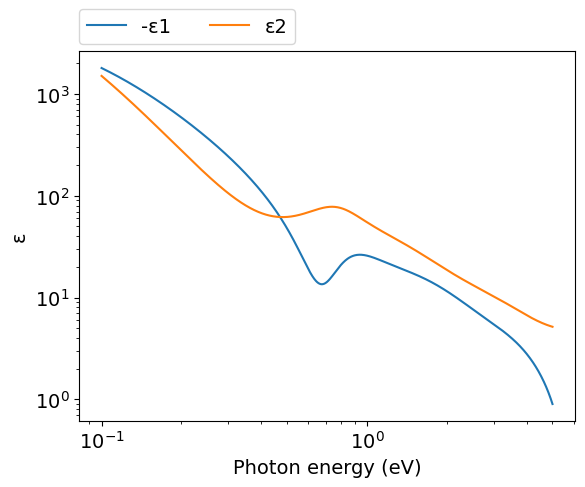
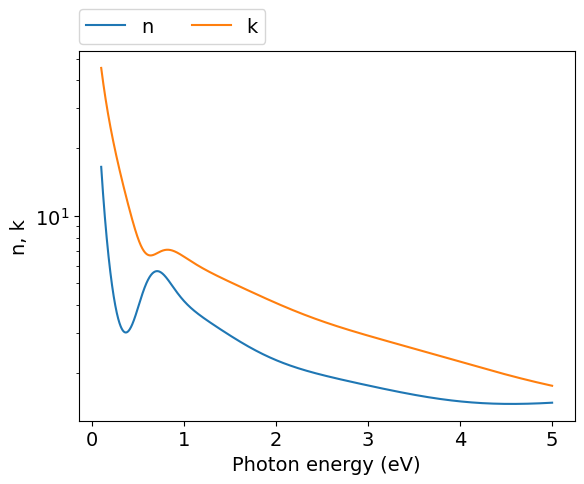
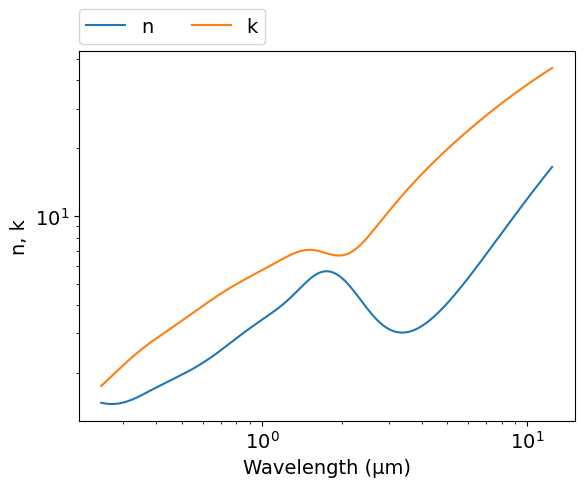

Generate these figures, in order, with matplotlib:
# -*- coding: utf-8 -*-
# Original data: https://doi.org/10.1364/AO.37.005271
# Author: Mikhail Polyanskiy
# Last modified: 2017-02-22

import numpy as np
import matplotlib.pyplot as plt

# Lorentz-Drude (LD) model parameters
ωp = 9.59  #eV
f0 = 0.333
Γ0 = 0.080 #eV

f1 = 0.191
Γ1 = 0.517 #eV
ω1 = 0.780 #eV

f2 = 0.659
Γ2 = 1.838 #eV
ω2 = 1.314 #eV

f3 = 0.547
Γ3 = 3.668 #eV
ω3 = 3.141 #eV

f4 = 3.576
Γ4 = 8.517 #eV
ω4 = 9.249 #eV

Ωp = f0**.5 * ωp  #eV

def LD(ω):  #ω: eV
    ε = 1-Ωp**2/(ω*(ω+1j*Γ0))
    ε += f1*ωp**2 / ((ω1**2-ω**2)-1j*ω*Γ1)
    ε += f2*ωp**2 / ((ω2**2-ω**2)-1j*ω*Γ2)
    ε += f3*ωp**2 / ((ω3**2-ω**2)-1j*ω*Γ3)
    ε += f4*ωp**2 / ((ω4**2-ω**2)-1j*ω*Γ4)
    return ε
  
ev_min=0.1
ev_max=5
npoints=1000
eV = np.logspace(np.log10(ev_min), np.log10(ev_max), npoints)
μm = 4.13566733e-1*2.99792458/eV
ε = LD(eV)
n = (ε**.5).real
k = (ε**.5).imag

#============================   DATA OUTPUT   =================================
file = open('out.txt', 'w')
for i in range(npoints-1, -1, -1):
    file.write('\n        {:.4e} {:.4e} {:.4e}'.format(μm[i],n[i],k[i]))
file.close()
    
    
#===============================   PLOT   =====================================
plt.rc('font', family='Arial', size='14')

plt.figure(1)
plt.plot(eV, -ε.real, label="-ε1")
plt.plot(eV, ε.imag, label="ε2")
plt.xlabel('Photon energy (eV)')
plt.ylabel('ε')
plt.xscale('log')
plt.yscale('log')
plt.legend(bbox_to_anchor=(0,1.02,1,0),loc=3,ncol=2,borderaxespad=0)

#plot n,k vs eV
plt.figure(2)
plt.plot(eV, n, label="n")
plt.plot(eV, k, label="k")
plt.xlabel('Photon energy (eV)')
plt.ylabel('n, k')
plt.yscale('log')
plt.legend(bbox_to_anchor=(0,1.02,1,0),loc=3,ncol=2,borderaxespad=0)

#plot n,k vs μm
plt.figure(3)
plt.plot(μm, n, label="n")
plt.plot(μm, k, label="k")
plt.xlabel('Wavelength (μm)')
plt.ylabel('n, k')
plt.xscale('log')
plt.yscale('log')
plt.legend(bbox_to_anchor=(0,1.02,1,0),loc=3,ncol=2,borderaxespad=0)
